Labelled photos from "Datasets", an image-classification folder in myseringan/AI-projects. The possible labels are: ripe, unripe.

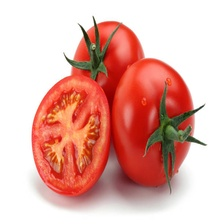
Label: ripe

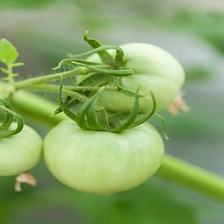
Label: unripe

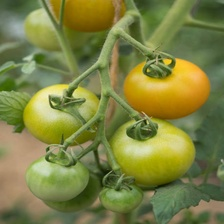
Label: unripe

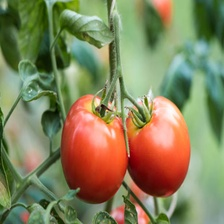
Label: ripe

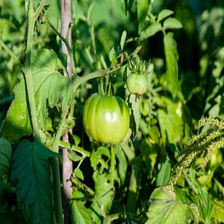
Label: unripe

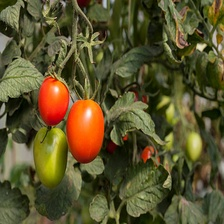
Label: ripe
